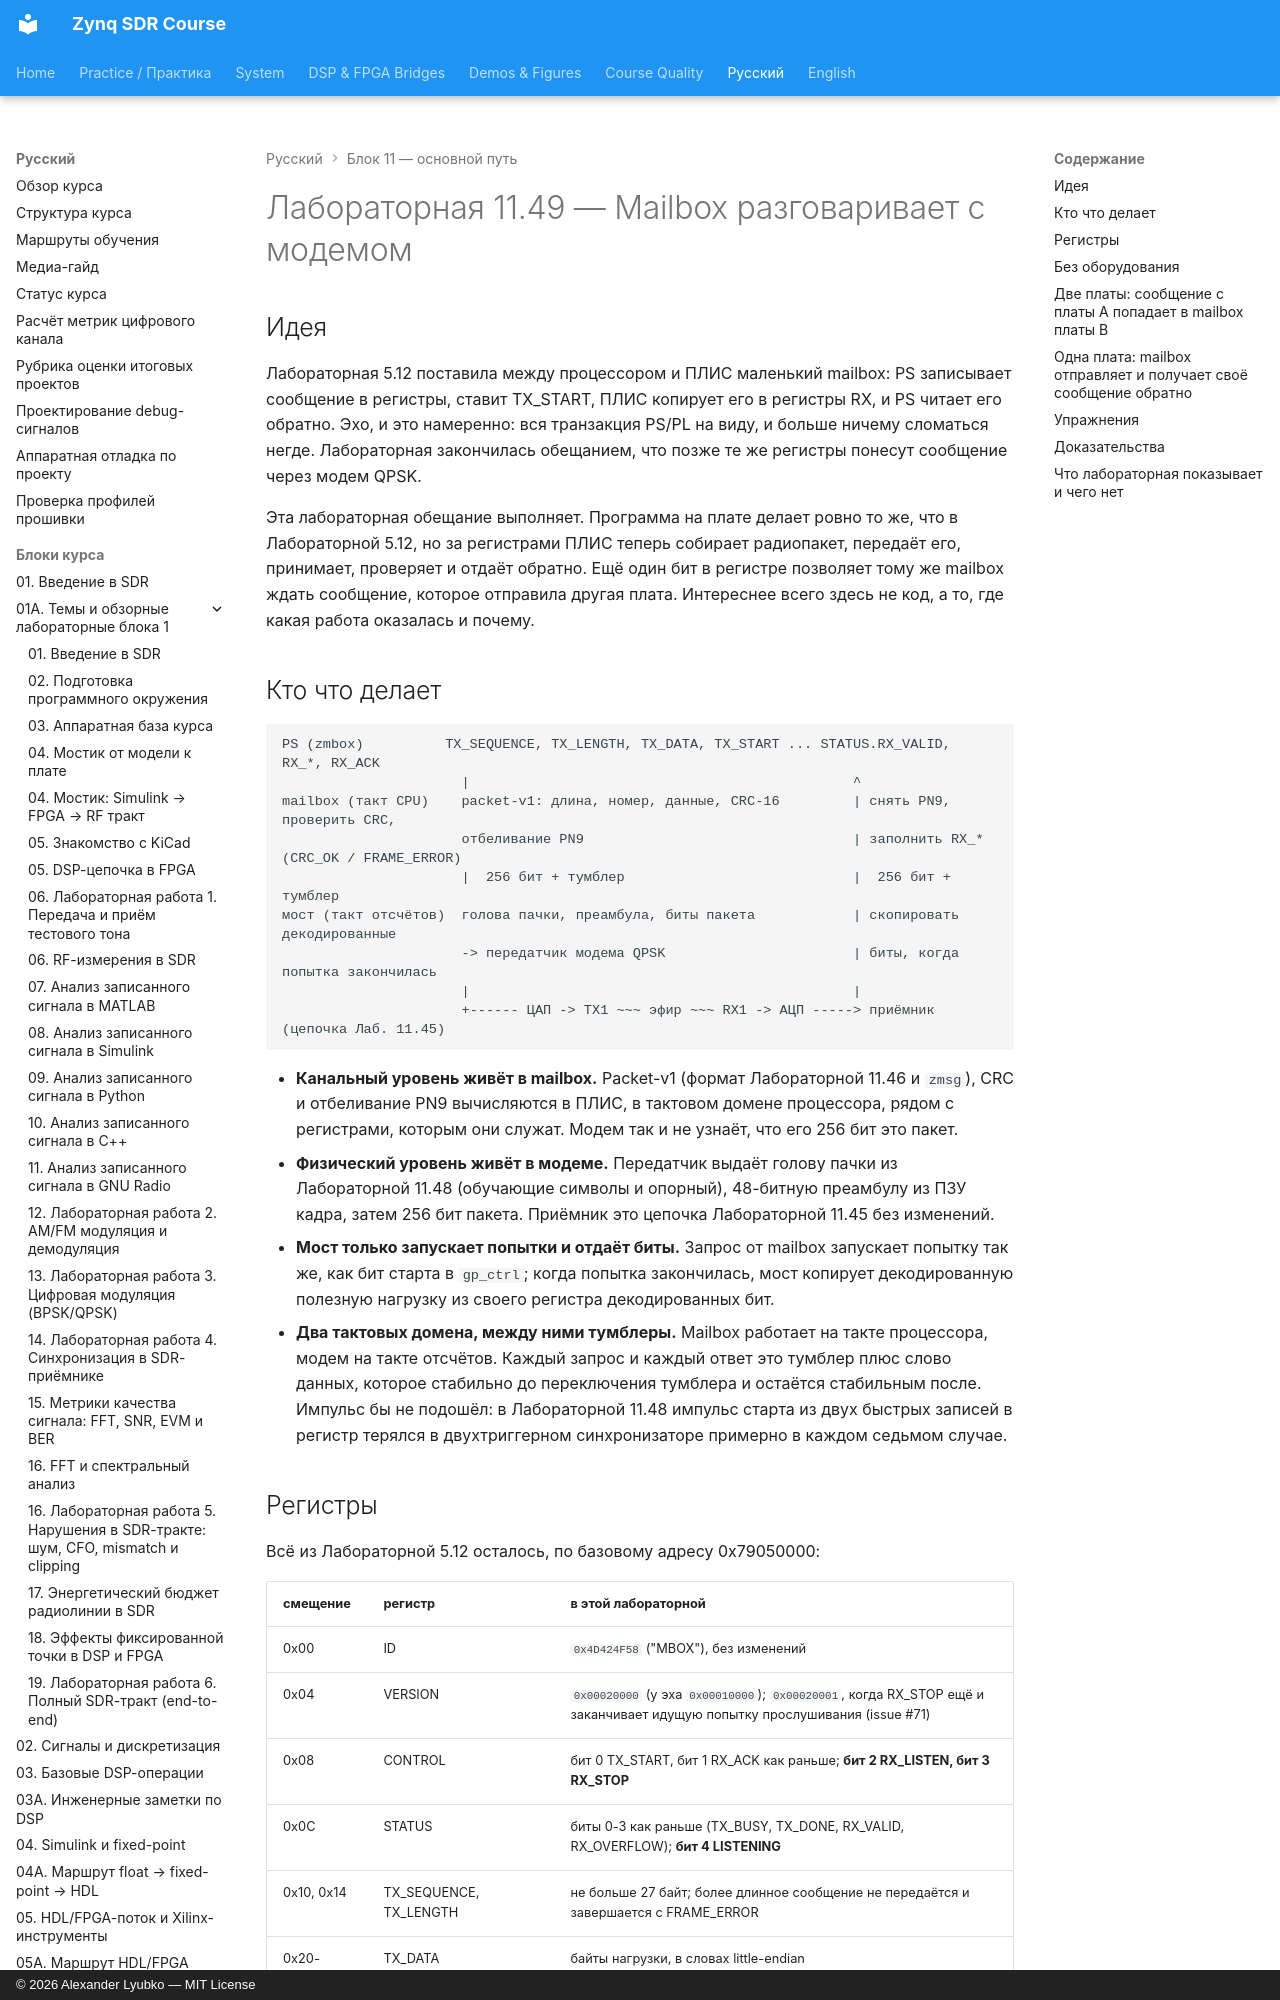

repository: Lay007/zynq-sdr-course · page: ru/labs/lab-11-49-message-mailbox-modem/index.html · generator: mkdocs · copyright: © 2026 Alexander Lyubko — MIT License

# Лабораторная 11.49 — Mailbox разговаривает с модемом

## Идея

Лабораторная 5.12 поставила между процессором и ПЛИС маленький mailbox: PS записывает сообщение в
регистры, ставит TX_START, ПЛИС копирует его в регистры RX, и PS читает его обратно. Эхо, и это
намеренно: вся транзакция PS/PL на виду, и больше ничему сломаться негде. Лабораторная закончилась
обещанием, что позже те же регистры понесут сообщение через модем QPSK.

Эта лабораторная обещание выполняет. Программа на плате делает ровно то же, что в Лабораторной 5.12,
но за регистрами ПЛИС теперь собирает радиопакет, передаёт его, принимает, проверяет и отдаёт
обратно. Ещё один бит в регистре позволяет тому же mailbox ждать сообщение, которое отправила другая
плата. Интереснее всего здесь не код, а то, где какая работа оказалась и почему.
